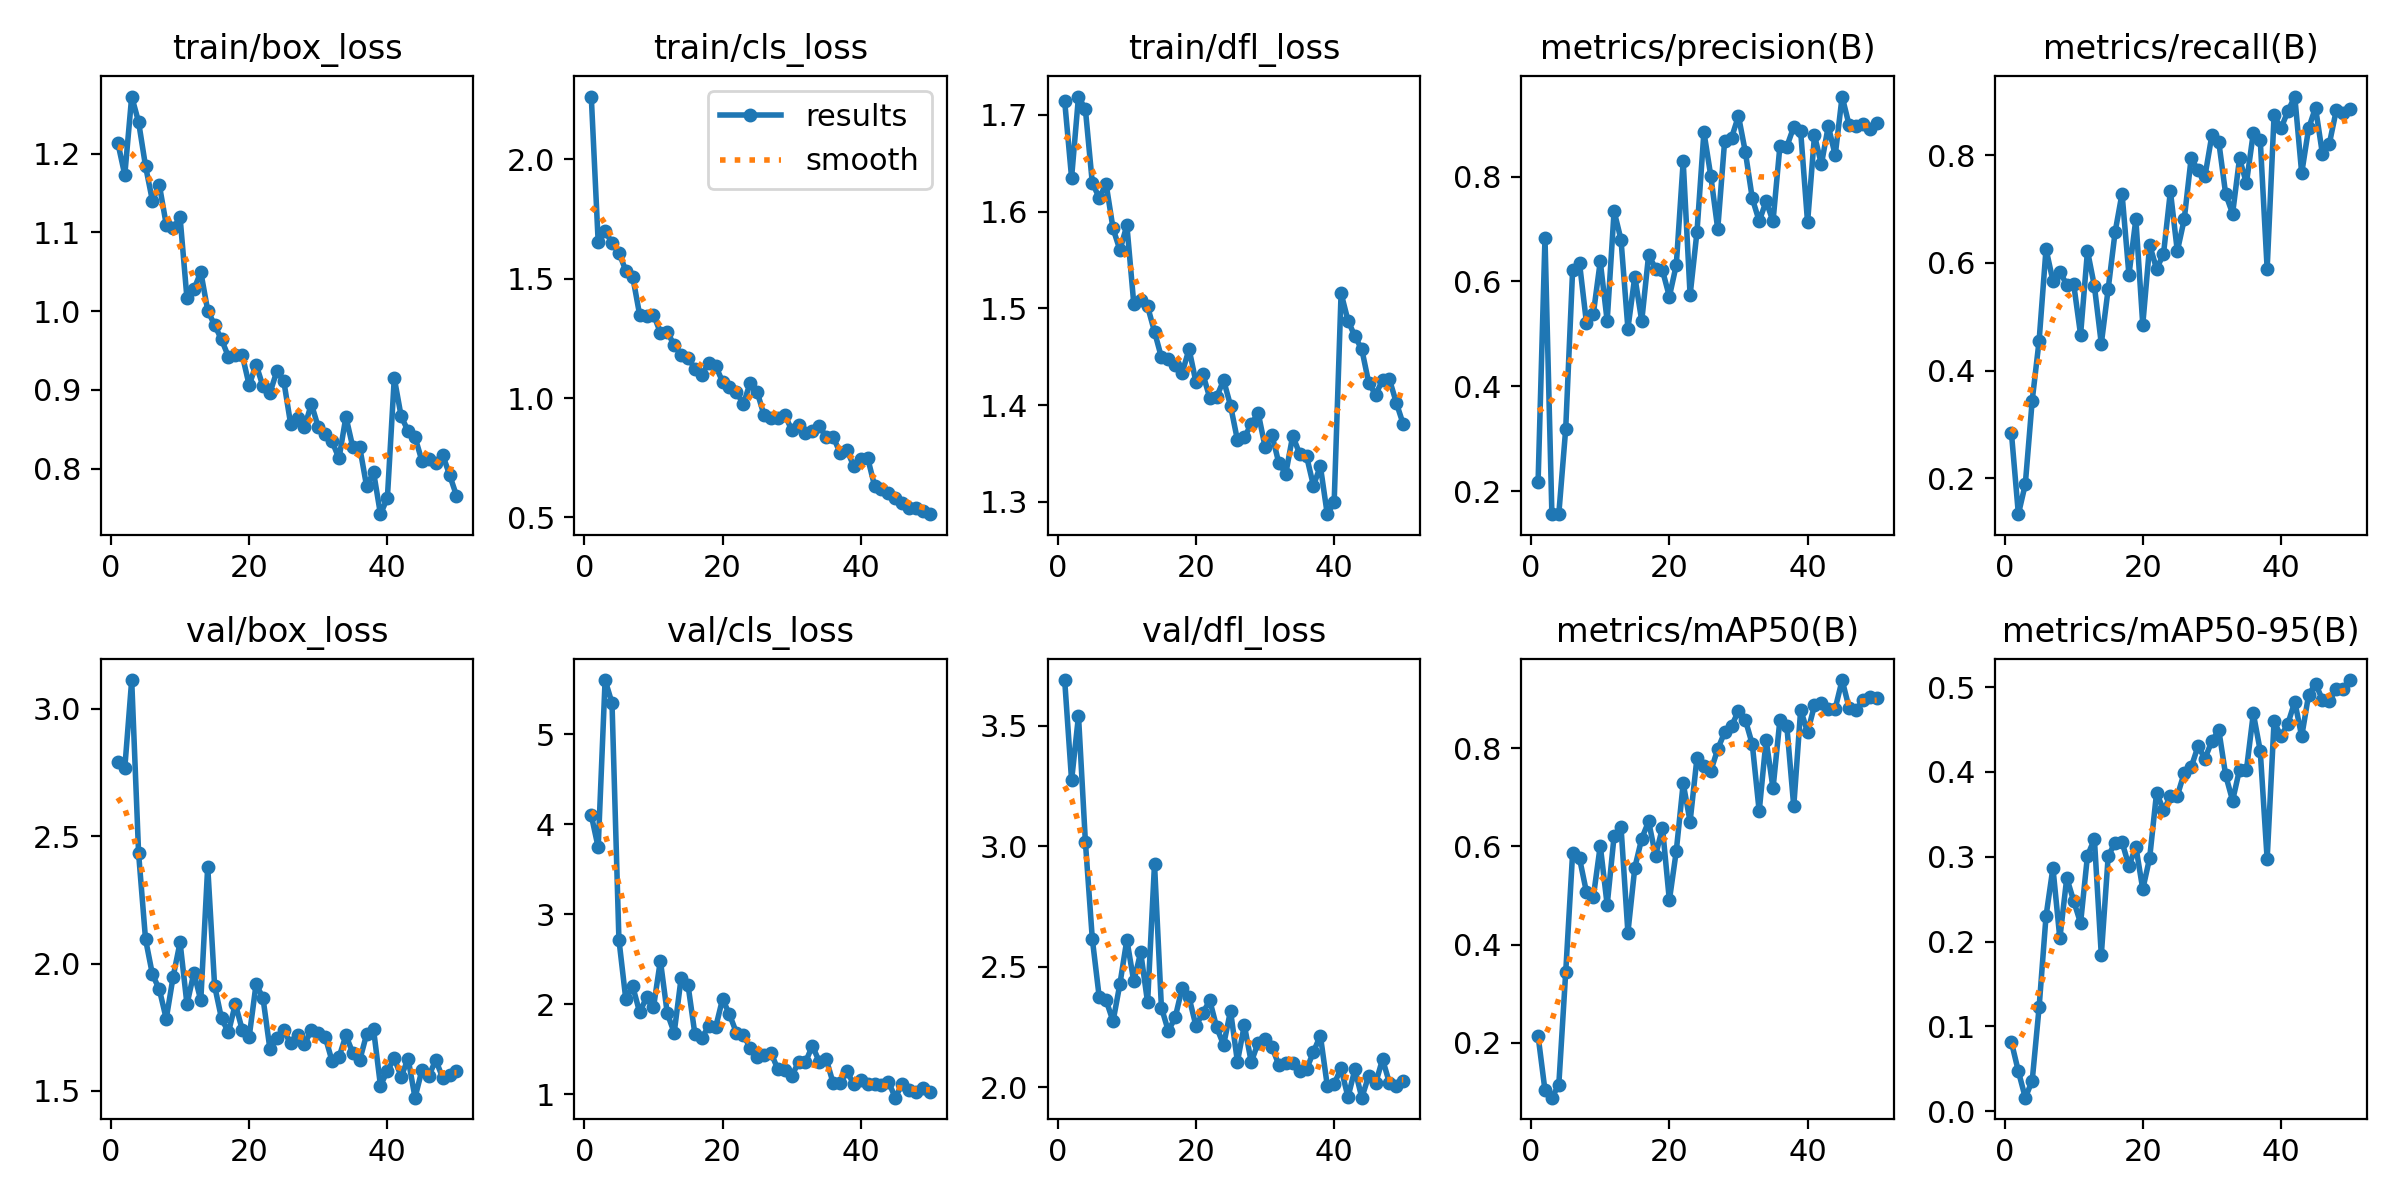

The data file committed next to this chart (first rows):
epoch, time, train/box_loss, train/cls_loss, train/dfl_loss, metrics/precision(B), metrics/recall(B), metrics/mAP50(B), metrics/mAP50-95(B), val/box_loss, val/cls_loss, val/dfl_loss, lr/pg0, lr/pg1, lr/pg2
1, 611.9, 1.214, 2.264, 1.714, 0.2171, 0.2833, 0.2139, 0.08116, 2.792, 4.101, 3.69, 0.0004677, 0.0004677, 0.0004677
2, 1279, 1.173, 1.653, 1.635, 0.6828, 0.1333, 0.1025, 0.04691, 2.767, 3.744, 3.274, 0.0009253, 0.0009253, 0.0009253
3, 1888, 1.273, 1.698, 1.719, 0.1563, 0.1889, 0.08755, 0.01591, 3.112, 5.603, 3.542, 0.001364, 0.001364, 0.001364
4, 2570, 1.24, 1.652, 1.706, 0.1568, 0.3444, 0.1139, 0.03583, 2.432, 5.348, 3.018, 0.001344, 0.001344, 0.001344
5, 3533, 1.184, 1.609, 1.63, 0.3192, 0.4556, 0.3437, 0.1226, 2.096, 2.72, 2.616, 0.001316, 0.001316, 0.001316
6, 6443, 1.14, 1.534, 1.614, 0.622, 0.626, 0.5868, 0.2299, 1.957, 2.054, 2.374, 0.001288, 0.001288, 0.001288
7, 54612, 1.16, 1.508, 1.628, 0.6346, 0.5667, 0.5757, 0.2869, 1.899, 2.198, 2.361, 0.001259, 0.001259, 0.001259
8, 305599, 1.11, 1.349, 1.583, 0.5212, 0.5833, 0.5071, 0.2037, 1.783, 1.911, 2.274, 0.001231, 0.001231, 0.001231
9, 306200, 1.105, 1.345, 1.56, 0.5387, 0.5598, 0.4973, 0.275, 1.948, 2.076, 2.43, 0.001203, 0.001203, 0.001203
10, 306767, 1.119, 1.35, 1.586, 0.6382, 0.5611, 0.6017, 0.248, 2.083, 1.965, 2.613, 0.001174, 0.001174, 0.001174
11, 307316, 1.016, 1.274, 1.505, 0.5246, 0.4667, 0.4806, 0.2218, 1.84, 2.485, 2.44, 0.001146, 0.001146, 0.001146
12, 307863, 1.028, 1.277, 1.509, 0.734, 0.6225, 0.621, 0.3013, 1.963, 1.899, 2.561, 0.001118, 0.001118, 0.001118
13, 308421, 1.05, 1.222, 1.502, 0.6798, 0.557, 0.6405, 0.3207, 1.856, 1.685, 2.352, 0.001089, 0.001089, 0.001089
14, 309063, 1.001, 1.182, 1.476, 0.5102, 0.45, 0.4243, 0.1841, 2.381, 2.291, 2.927, 0.001061, 0.001061, 0.001061
15, 309819, 0.9822, 1.168, 1.449, 0.6093, 0.5523, 0.557, 0.301, 1.912, 2.214, 2.331, 0.001033, 0.001033, 0.001033
16, 310625, 0.964, 1.123, 1.448, 0.5245, 0.6577, 0.6161, 0.3164, 1.784, 1.667, 2.234, 0.001005, 0.001005, 0.001005
17, 311623, 0.9421, 1.097, 1.442, 0.6508, 0.7289, 0.6512, 0.3174, 1.73, 1.628, 2.291, 0.0009763, 0.0009763, 0.0009763
18, 312999, 0.9447, 1.148, 1.433, 0.6245, 0.5778, 0.5809, 0.2889, 1.841, 1.755, 2.414, 0.000948, 0.000948, 0.000948
19, 314258, 0.9443, 1.135, 1.458, 0.6214, 0.6814, 0.6385, 0.312, 1.74, 1.745, 2.373, 0.0009197, 0.0009197, 0.0009197
20, 314808, 0.906, 1.069, 1.424, 0.5711, 0.4854, 0.4901, 0.2617, 1.712, 2.059, 2.255, 0.0008914, 0.0008914, 0.0008914
21, 315599, 0.9321, 1.046, 1.432, 0.6314, 0.6333, 0.5907, 0.2988, 1.919, 1.887, 2.31, 0.0008631, 0.0008631, 0.0008631
22, 317150, 0.9045, 1.027, 1.408, 0.829, 0.5889, 0.7287, 0.3756, 1.865, 1.686, 2.361, 0.0008348, 0.0008348, 0.0008348
23, 317695, 0.8959, 0.974, 1.409, 0.5738, 0.6167, 0.6509, 0.3549, 1.665, 1.659, 2.249, 0.0008065, 0.0008065, 0.0008065
24, 318236, 0.9235, 1.064, 1.426, 0.695, 0.7332, 0.7812, 0.3712, 1.707, 1.517, 2.176, 0.0007782, 0.0007782, 0.0007782
25, 319041, 0.9118, 1.026, 1.4, 0.8847, 0.622, 0.7643, 0.3719, 1.738, 1.415, 2.318, 0.0007499, 0.0007499, 0.0007499
26, 319675, 0.8567, 0.9288, 1.364, 0.8006, 0.681, 0.7543, 0.3988, 1.686, 1.442, 2.107, 0.0007216, 0.0007216, 0.0007216
27, 320220, 0.8646, 0.9178, 1.367, 0.6998, 0.7944, 0.7986, 0.4054, 1.718, 1.461, 2.259, 0.0006934, 0.0006934, 0.0006934
28, 320917, 0.8522, 0.9157, 1.38, 0.8681, 0.7722, 0.8332, 0.4303, 1.682, 1.279, 2.105, 0.0006651, 0.0006651, 0.0006651
29, 322083, 0.8822, 0.9293, 1.392, 0.874, 0.7611, 0.8458, 0.4158, 1.739, 1.27, 2.186, 0.0006368, 0.0006368, 0.0006368
30, 322695, 0.8526, 0.8673, 1.357, 0.9154, 0.8373, 0.8766, 0.4364, 1.727, 1.205, 2.2, 0.0006085, 0.0006085, 0.0006085
31, 323285, 0.8434, 0.8855, 1.369, 0.8465, 0.825, 0.858, 0.4495, 1.712, 1.355, 2.167, 0.0005802, 0.0005802, 0.0005802
32, 323993, 0.8346, 0.8531, 1.34, 0.7584, 0.7279, 0.8086, 0.3961, 1.617, 1.358, 2.093, 0.0005519, 0.0005519, 0.0005519
33, 324794, 0.8128, 0.8617, 1.329, 0.715, 0.6916, 0.6717, 0.3661, 1.632, 1.539, 2.101, 0.0005236, 0.0005236, 0.0005236
34, 326573, 0.8659, 0.8813, 1.368, 0.7527, 0.7941, 0.8177, 0.4028, 1.718, 1.361, 2.102, 0.0004953, 0.0004953, 0.0004953
35, 327189, 0.8271, 0.8386, 1.35, 0.7148, 0.7484, 0.7184, 0.4023, 1.649, 1.39, 2.067, 0.000467, 0.000467, 0.000467
36, 328090, 0.8271, 0.8374, 1.347, 0.8584, 0.8418, 0.8588, 0.469, 1.62, 1.126, 2.075, 0.0004387, 0.0004387, 0.0004387
37, 328725, 0.7774, 0.7714, 1.317, 0.8572, 0.8287, 0.8453, 0.425, 1.723, 1.125, 2.147, 0.0004104, 0.0004104, 0.0004104
38, 336499, 0.7956, 0.7816, 1.337, 0.8947, 0.5889, 0.6818, 0.2971, 1.741, 1.254, 2.215, 0.0003821, 0.0003821, 0.0003821
39, 339324, 0.7421, 0.7138, 1.287, 0.8861, 0.8741, 0.8788, 0.4596, 1.521, 1.111, 2.008, 0.0003538, 0.0003538, 0.0003538
40, 340513, 0.7625, 0.7457, 1.3, 0.7125, 0.85, 0.8331, 0.442, 1.579, 1.158, 2.015, 0.0003255, 0.0003255, 0.0003255
41, 341374, 0.915, 0.7485, 1.516, 0.8784, 0.882, 0.8879, 0.4569, 1.628, 1.11, 2.079, 0.0002972, 0.0002972, 0.0002972
42, 342040, 0.8662, 0.6319, 1.487, 0.8233, 0.9092, 0.8922, 0.4828, 1.556, 1.118, 1.96, 0.0002689, 0.0002689, 0.0002689
43, 344302, 0.8478, 0.6187, 1.471, 0.8962, 0.7667, 0.8805, 0.4419, 1.627, 1.105, 2.075, 0.0002406, 0.0002406, 0.0002406
44, 344984, 0.84, 0.6033, 1.458, 0.8405, 0.85, 0.8815, 0.4908, 1.474, 1.139, 1.957, 0.0002123, 0.0002123, 0.0002123
45, 348801, 0.8098, 0.5811, 1.423, 0.9525, 0.8885, 0.9396, 0.5042, 1.581, 0.9625, 2.048, 0.0001841, 0.0001841, 0.0001841
46, 349580, 0.8125, 0.5586, 1.411, 0.8987, 0.8024, 0.8833, 0.4852, 1.558, 1.12, 2.017, 0.0001558, 0.0001558, 0.0001558
47, 350602, 0.8069, 0.5386, 1.426, 0.897, 0.8215, 0.8784, 0.4837, 1.622, 1.049, 2.117, 0.0001275, 0.0001275, 0.0001275
48, 351393, 0.8176, 0.5413, 1.427, 0.9, 0.8833, 0.8979, 0.4983, 1.552, 1.026, 2.018, 9.91726e-05, 9.91726e-05, 9.91726e-05
49, 351967, 0.7921, 0.5252, 1.402, 0.8901, 0.8778, 0.9046, 0.4981, 1.561, 1.068, 2.005, 7.08784e-05, 7.08784e-05, 7.08784e-05
50, 352511, 0.7657, 0.5134, 1.38, 0.9025, 0.8863, 0.9033, 0.5084, 1.579, 1.03, 2.028, 4.25842e-05, 4.25842e-05, 4.25842e-05
